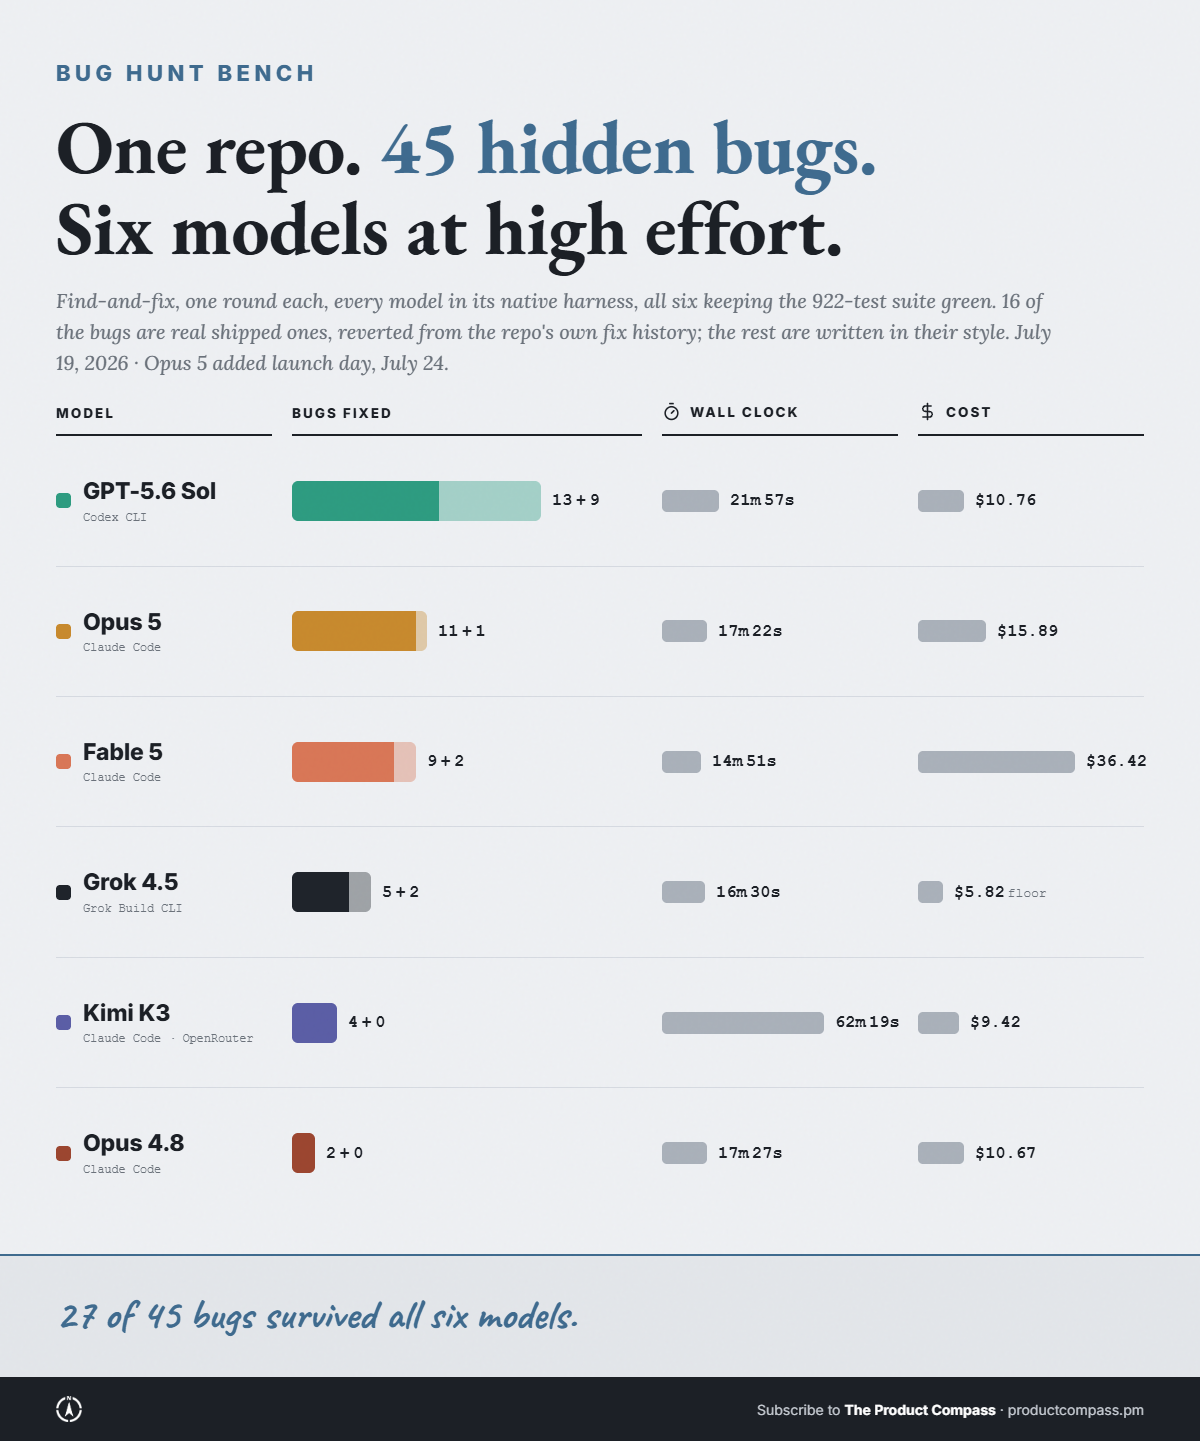

Data behind this chart, as committed beside it:
model, harness, fixed_of_45, partial, claimed_only, genuine_extras, false_positive_fixes, wall_min, cost_usd_list_equiv
GPT-5.6 Sol, Codex CLI, 13, 1, 2, 9, 0, 21.9, 10.76
Opus 5, Claude Code, 11, 0, 0, 1, 0, 17.4, 15.89
Fable 5, Claude Code, 9, 0, 1, 2, 0, 14.9, 36.42
Grok 4.5, Grok Build CLI (ACP), 5, 0, 0, 2, 0, 16.5, 5.82
Kimi K3, Claude Code / OpenRouter, 4, 0, 1, 0, 0, 62.3, 9.42
Opus 4.8, Claude Code, 2, 0, 0, 0, 0, 17.4, 10.67
